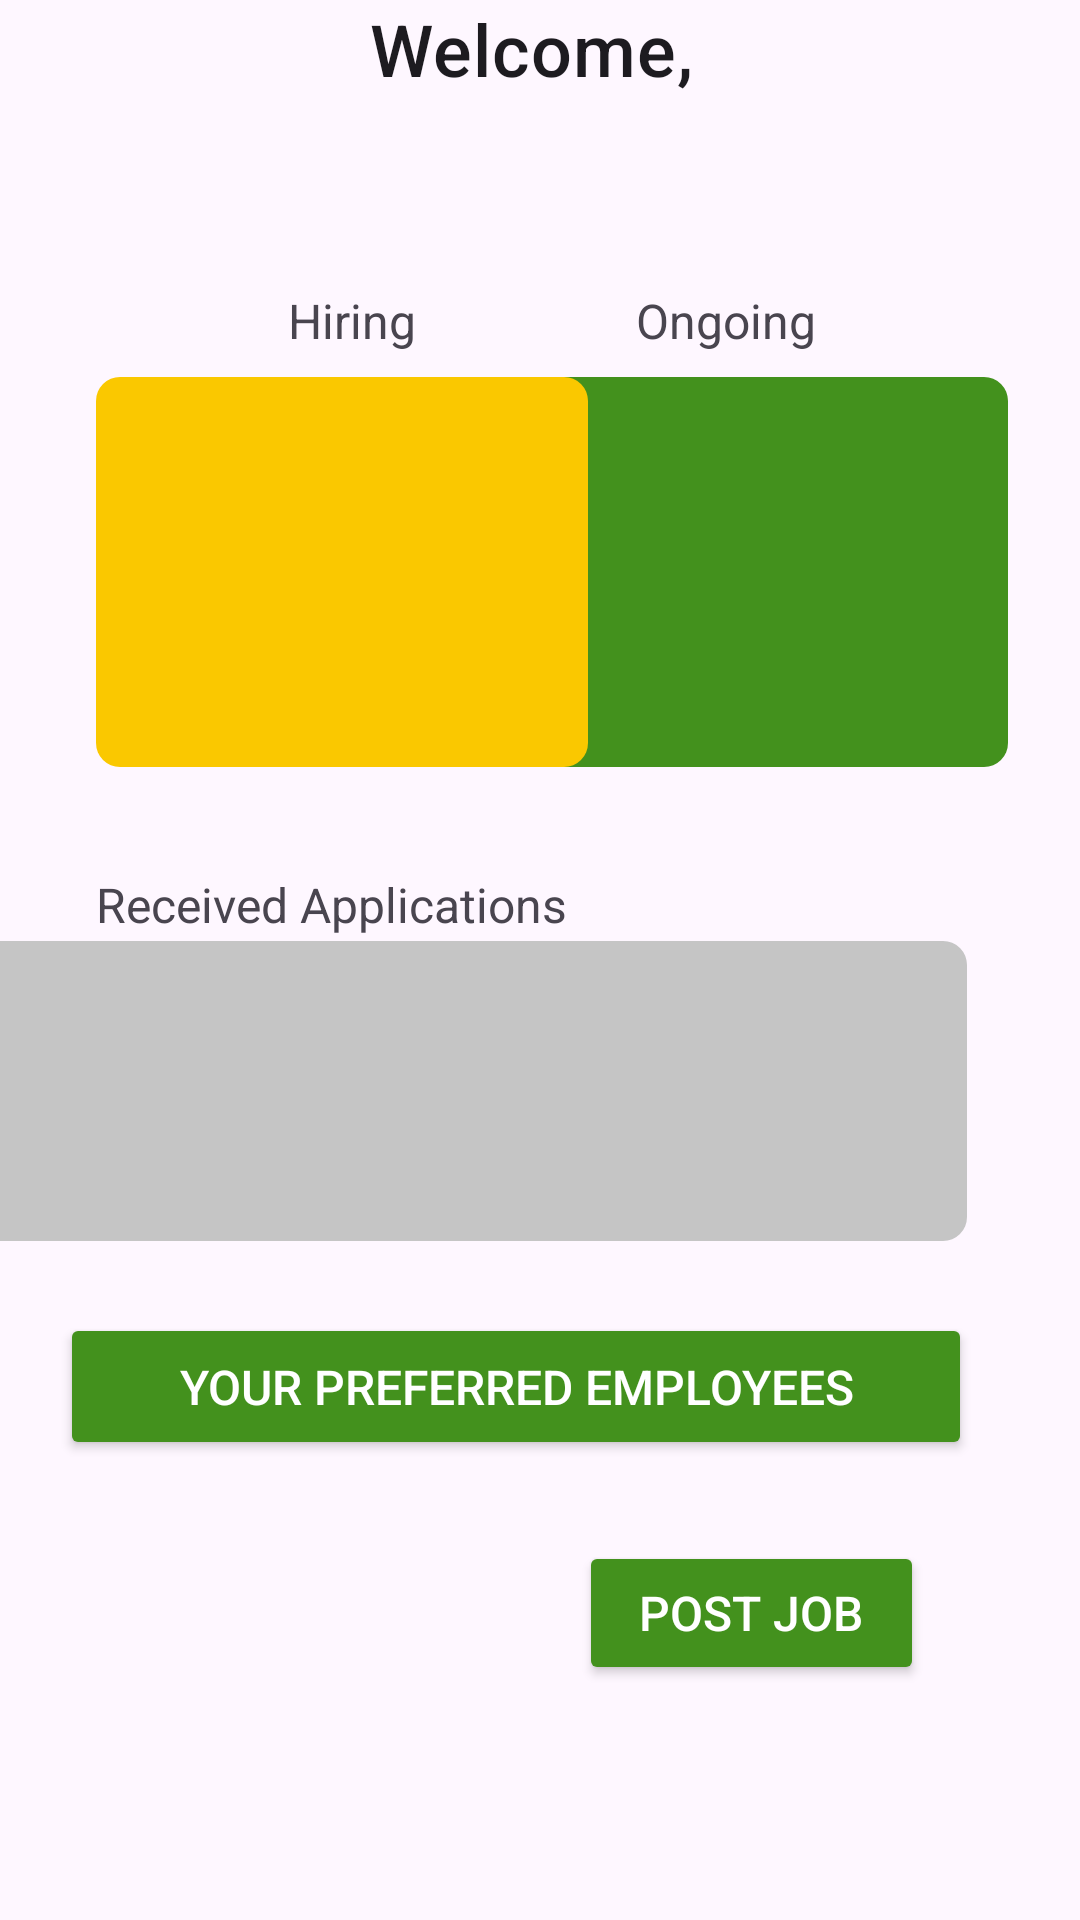

Reconstruct the res/layout file that produces this screen, plus the resources it refers to.
<!-- AndroidManifest.xml: application theme Theme.QuickCash -->
<!-- res/layout/fragment_employer.xml -->
<?xml version="1.0" encoding="utf-8"?>
<androidx.constraintlayout.widget.ConstraintLayout xmlns:android="http://schemas.android.com/apk/res/android"
    xmlns:app="http://schemas.android.com/apk/res-auto"
    xmlns:tools="http://schemas.android.com/tools"
    android:layout_width="match_parent"
    android:layout_height="match_parent">


    <TextView
        android:id="@+id/welcomeTextView"
        android:layout_width="397dp"
        android:layout_height="33dp"
        android:layout_marginStart="7dp"
        android:layout_marginEnd="7dp"
        android:text="Welcome, "
        android:textAlignment="center"
        android:textAppearance="?attr/textAppearanceHeadline6"
        android:textSize="24sp"
        app:layout_constraintEnd_toEndOf="parent"
        app:layout_constraintStart_toStartOf="parent"
        tools:layout_editor_absoluteY="72dp"
        tools:ignore="MissingConstraints" />

    <TextView
        android:id="@+id/ongoingLabel"
        android:layout_width="wrap_content"
        android:layout_height="wrap_content"
        android:layout_below="@id/hiringScrollView"
        android:layout_centerHorizontal="true"
        android:layout_marginTop="63dp"
        android:layout_marginEnd="88dp"
        android:text="Ongoing"
        android:textSize="16sp"
        app:layout_constraintEnd_toEndOf="parent"
        app:layout_constraintTop_toBottomOf="@+id/welcomeTextView" />

    <ScrollView
        android:id="@+id/ongoingScrollView"
        android:layout_width="164dp"
        android:layout_height="130dp"
        android:layout_below="@id/ongoingLabel"
        android:layout_marginTop="8dp"
        android:layout_marginEnd="24dp"
        android:background="@drawable/rounded_corners_cash_dark_green"
        app:layout_constraintEnd_toEndOf="parent"
        app:layout_constraintTop_toBottomOf="@+id/ongoingLabel">

        <LinearLayout
            android:id="@+id/ongoingList"
            android:layout_width="match_parent"
            android:layout_height="wrap_content"
            android:orientation="vertical">
            
            
        </LinearLayout>
    </ScrollView>

    <TextView
        android:id="@+id/hiringLabel"
        android:layout_width="wrap_content"
        android:layout_height="wrap_content"
        android:layout_alignParentTop="true"
        android:layout_centerHorizontal="true"
        android:layout_marginStart="96dp"
        android:layout_marginTop="63dp"
        android:text="Hiring"
        android:textSize="16sp"
        app:layout_constraintStart_toStartOf="parent"
        app:layout_constraintTop_toBottomOf="@+id/welcomeTextView" />

    <ScrollView
        android:id="@+id/hiringScrollView"
        android:layout_width="164dp"
        android:layout_height="130dp"
        android:layout_below="@id/hiringLabel"
        android:layout_marginStart="32dp"
        android:layout_marginTop="8dp"
        android:background="@drawable/rounded_corners_gold"
        app:layout_constraintStart_toStartOf="parent"
        app:layout_constraintTop_toBottomOf="@+id/hiringLabel">

        <LinearLayout
            android:id="@+id/hiringList"
            android:layout_width="match_parent"
            android:layout_height="wrap_content"
            android:orientation="vertical">
            
            

        </LinearLayout>
    </ScrollView>

    <TextView
        android:id="@+id/applicationsLabel"
        android:layout_width="291dp"
        android:layout_height="23dp"
        android:layout_below="@id/ongoingScrollView"
        android:layout_centerHorizontal="true"
        android:layout_marginStart="32dp"
        android:layout_marginTop="35dp"
        android:text="Received Applications"
        android:textSize="16sp"
        app:layout_constraintStart_toStartOf="parent"
        app:layout_constraintTop_toBottomOf="@+id/ongoingScrollView" />

    <ScrollView
        android:id="@+id/applicationsScrollView"
        android:layout_width="344dp"
        android:layout_height="100dp"
        android:layout_below="@id/applicationsLabel"
        android:layout_marginEnd="38dp"
        android:background="@drawable/rounded_corners_silver"
        app:layout_constraintEnd_toEndOf="parent"
        app:layout_constraintTop_toBottomOf="@+id/applicationsLabel">

        <LinearLayout
            android:id="@+id/applicationsList"
            android:layout_width="match_parent"
            android:layout_height="wrap_content"
            android:orientation="vertical">
            
            
            
            
            
            
            

        </LinearLayout>
    </ScrollView>

    <Button
        android:id="@+id/preferredEmployeesButton"
        android:layout_width="304dp"
        android:layout_height="49dp"
        android:layout_below="@id/applicationsScrollView"
        android:layout_centerHorizontal="true"
        android:layout_marginTop="24dp"
        android:layout_marginEnd="36dp"
        android:backgroundTint="@color/cash_green_dark"
        android:text="Your Preferred Employees"
        android:textColor="@color/white"
        android:textSize="16sp"
        app:layout_constraintEnd_toEndOf="parent"
        app:layout_constraintTop_toBottomOf="@+id/applicationsScrollView" />

    <Button
        android:id="@+id/postJobButton"
        android:layout_width="115dp"
        android:layout_height="48dp"
        android:layout_marginTop="27dp"
        android:layout_marginEnd="52dp"
        android:backgroundTint="@color/cash_green_dark"
        android:text="@string/POST_JOB"
        android:textColor="@color/white"
        android:textSize="16sp"
        app:layout_constraintEnd_toEndOf="parent"
        app:layout_constraintTop_toBottomOf="@+id/preferredEmployeesButton" />
</androidx.constraintlayout.widget.ConstraintLayout>
<!-- resources referenced by this layout -->
<resources>
  <color name="cash_green_dark">#43911D</color>
  <color name="white">#FFFFFFFF</color>
  <!-- drawable rounded_corners_cash_dark_green (drawable) -->
  <?xml version="1.0" encoding="utf-8"?>
  <shape xmlns:android="http://schemas.android.com/apk/res/android"
      android:shape="rectangle">
      <solid android:color="@color/cash_green_dark" />
      <corners android:radius="8dp" /> 
  </shape>
  <!-- drawable rounded_corners_gold (drawable) -->
  <?xml version="1.0" encoding="utf-8"?>
  <shape xmlns:android="http://schemas.android.com/apk/res/android"
      android:shape="rectangle">
      <solid android:color="@color/quick_gold" />
      <corners android:radius="8dp" /> 
  </shape>
  <!-- drawable rounded_corners_silver (drawable) -->
  <?xml version="1.0" encoding="utf-8"?>
  <shape xmlns:android="http://schemas.android.com/apk/res/android"
      android:shape="rectangle">
      <solid android:color="@color/silver" />
      <corners android:radius="8dp" /> 
  </shape>
  <string name="POST_JOB">Post Job</string>
  <style name="Theme.QuickCash" parent="Base.Theme.QuickCash" />
  <color name="quick_gold">#FAC800</color>
  <color name="silver">#C5C5C5</color>
  <style name="Base.Theme.QuickCash" parent="Theme.Material3.DayNight.NoActionBar">
          
          <item name="colorPrimary">@color/light_grey</item>
          <item name="colorOnPrimary">@color/black</item>
          
      </style>
  <color name="light_grey">#DDDDEE</color>
  <color name="black">#FF000000</color>
</resources>
